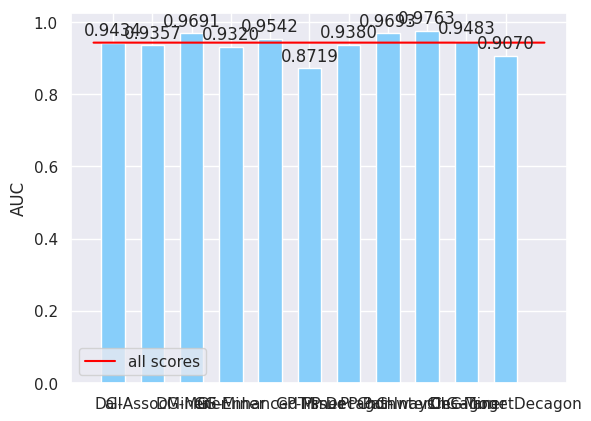

Write Python code to recreate this figure.
import os

# 消融实验，去掉某个网络并把剩余网络融合，用各个融合网络的AUC值画出柱状图（这里是画图代码，融合网络的方式是用all.py手动删除一个网络并把剩余的网络融合）

import matplotlib.pyplot as plt
import numpy as np
# 改变绘图风格
import seaborn as sns

sns.set(color_codes=True)

cell = ['all','DG-AssocMiner','DG-Miner','GF-Miner','GG-EnhancedTissue','GP-Miner','PP-Decagon','PP-Pathways','ChG-InterDecagon','ChG-Miner','ChG-TargetDecagon',]
pvalue = [0.943444621901216,0.9357394304917918,0.9690554602506255,0.9319883369882153,0.9541650291693502,0.8718624424736576,0.9380053042817174,0.9693077968963479,0.9762571021310492,0.9483230675656671,0.9070324037461557]

width = 0.60
index = np.arange(len(cell))

p1 = np.arange(-0.5, len(cell), 0.01)
p2 = 0.943444621901216 + p1 * 0
#
# q1 = np.arange(0, len(cell), 0.01)
# q2 = 0.1 + p1 * 0

# figsize = (10, 8)  # 调整绘制图片的比例
plt.plot(p1, p2, color='red', label='all scores')  # 绘制直线
# plt.plot(q1, q2, color='yellow', label='10% significance level')  # 绘制直线
# 若是不想显示直线，可以直接将上面两行注释掉
plt.bar(index, pvalue, width, color="#87CEFA")  # 绘制柱状图
# plt.xlabel('cell type') #x轴
plt.ylabel('AUC')  # y轴
for i, j in zip(index, pvalue):
    plt.text(i, j + 0.01, "%.4f" % j, ha="center", va="bottom")
# plt.title('多元生物网络疾病预测评分')  # 图像的名称
plt.xticks(index, cell)  # 将横坐标用cell替换,fontsize用来调整字体的大小
plt.legend()  # 显示label
plt.show()
# plt.savefig('test.png', dpi=400)  # 保存图像，dpi可以调整图像的像素大小